Photos from the image-classification dataset "data" in the GitHub repository Varalakshmi-5/Multiple-Disease-Prediction-System-With-Simple-Medical-Chatbot. Its 2 classes are: infected, not infected.

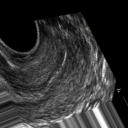
Label: not infected

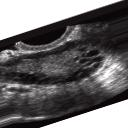
Label: infected

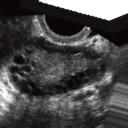
Label: infected

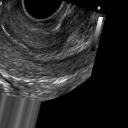
Label: not infected

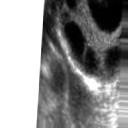
Label: infected

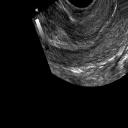
Label: not infected
